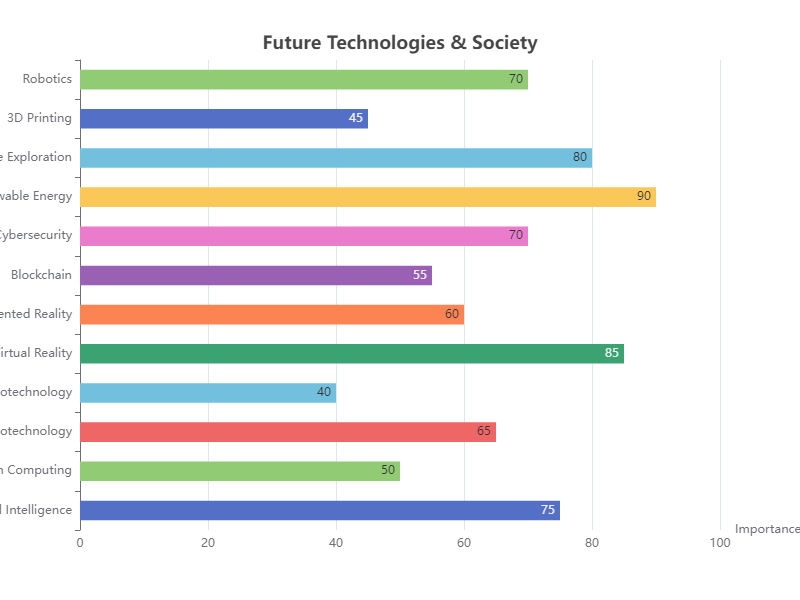

The table this chart was drawn from, first rows:
Category, Value
Artificial Intelligence, 75
Quantum Computing, 50
Biotechnology, 65
Nanotechnology, 40
Virtual Reality, 85
Augmented Reality, 60
Blockchain, 55
Cybersecurity, 70
Renewable Energy, 90
Space Exploration, 80
3D Printing, 45
Robotics, 70
